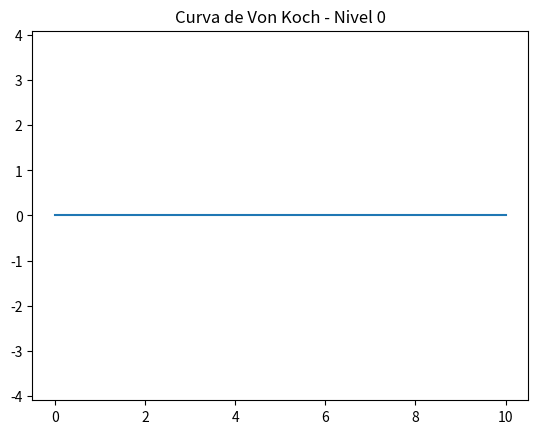
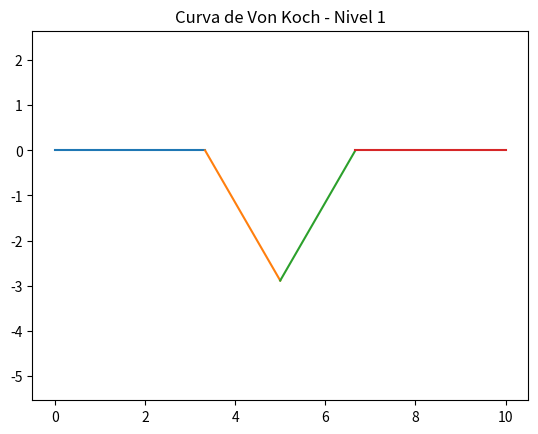
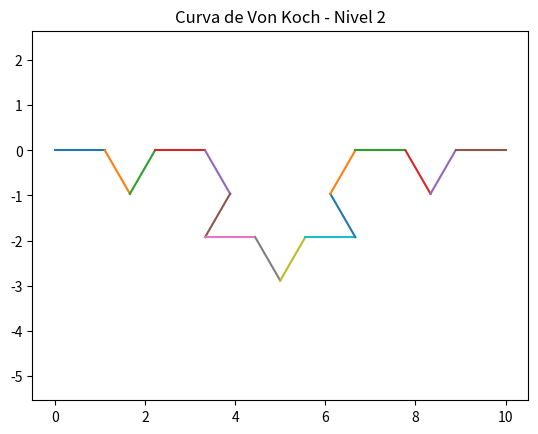
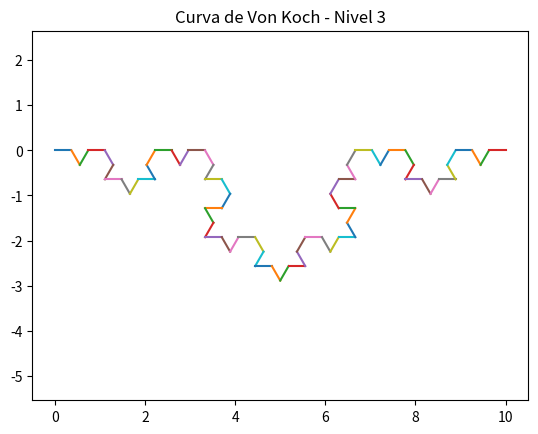
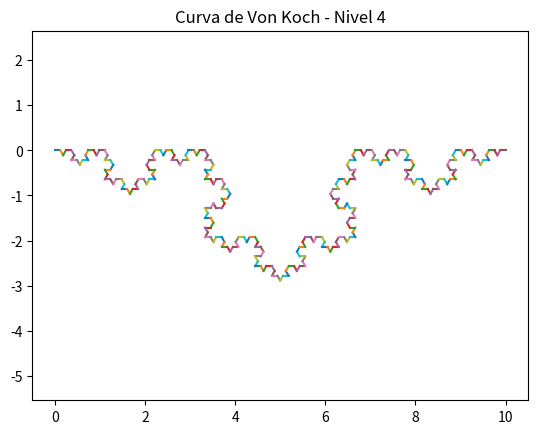
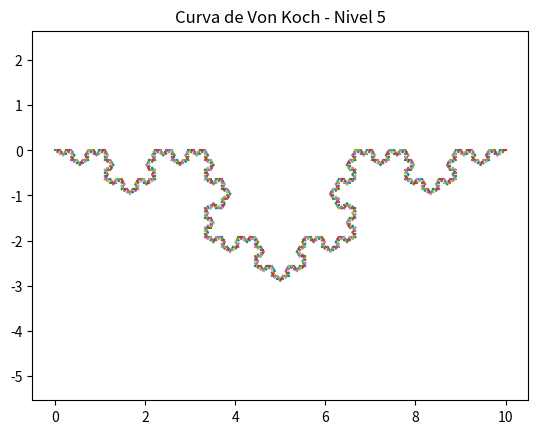
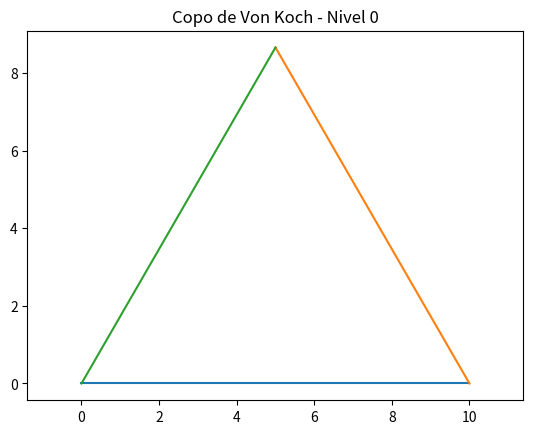
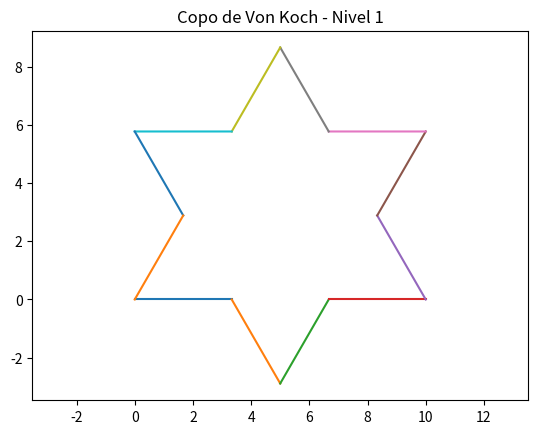
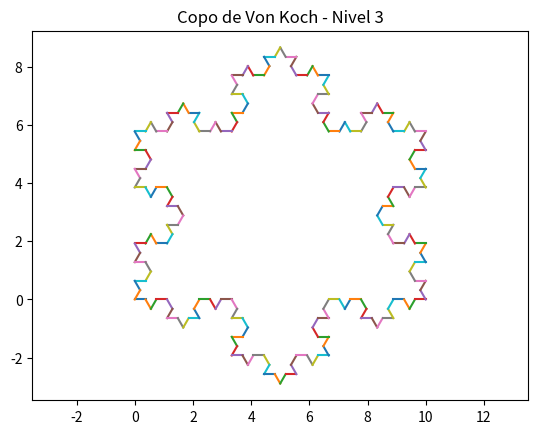
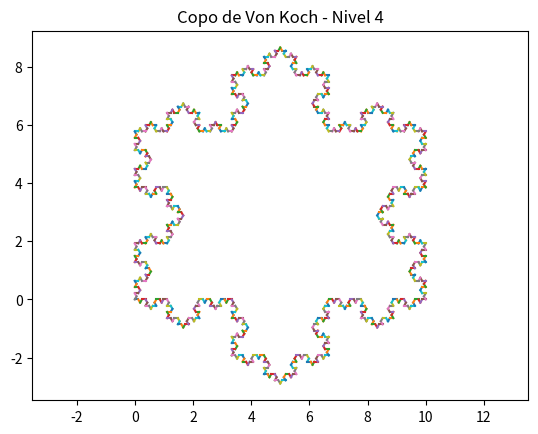

Here is the Python script that generated these plots, in order:
import matplotlib.pyplot as plt

def CurvaVonKoch(xa, ya, xb, yb, n):
    if n == 0:
        linea(xa, ya, xb, yb)
    else:
        x1 = (2 * xa + xb) / 3
        y1 = (2 * ya + yb) / 3

        x3 = (xa + 2 * xb) / 3
        y3 = (ya + 2 * yb) / 3

        x2 = (x1 + x3 + ((y3 - y1) * 3**0.5)) / 2
        y2 = (y1 + y3 + ((x1 - x3) * 3**0.5)) / 2

        CurvaVonKoch(xa, ya, x1, y1, n - 1)
        CurvaVonKoch(x1, y1, x2, y2, n - 1)
        CurvaVonKoch(x2, y2, x3, y3, n - 1)
        CurvaVonKoch(x3, y3, xb, yb, n - 1)

def linea(xa, ya, xb, yb):
    plt.plot([xa, xb], [ya, yb])

def Copo_von_Koch(n):
    xa, ya = 0, 0
    xb, yb = 10, 0
    xc, yc = 5, 8.6603

    CurvaVonKoch(xa, ya, xb, yb, n)
    CurvaVonKoch(xb, yb, xc, yc, n)
    CurvaVonKoch(xc, yc, xa, ya, n)

    plt.axis('equal')
    plt.show()

# Generar figuras de las curvas de Von Koch con niveles de recursión del 0 al 5
for n in range(6):
    plt.figure()
    CurvaVonKoch(0, 0, 10, 0, n)
    plt.axis('equal')
    plt.title(f'Curva de Von Koch - Nivel {n}')
    plt.show()

# Generar figuras de los copos de Von Koch con niveles de recursión 0, 1, 3 y 4
niveles = [0, 1, 3, 4]
for n in niveles:
    plt.figure()
    Copo_von_Koch(n)
    plt.title(f'Copo de Von Koch - Nivel {n}')
    plt.show()
